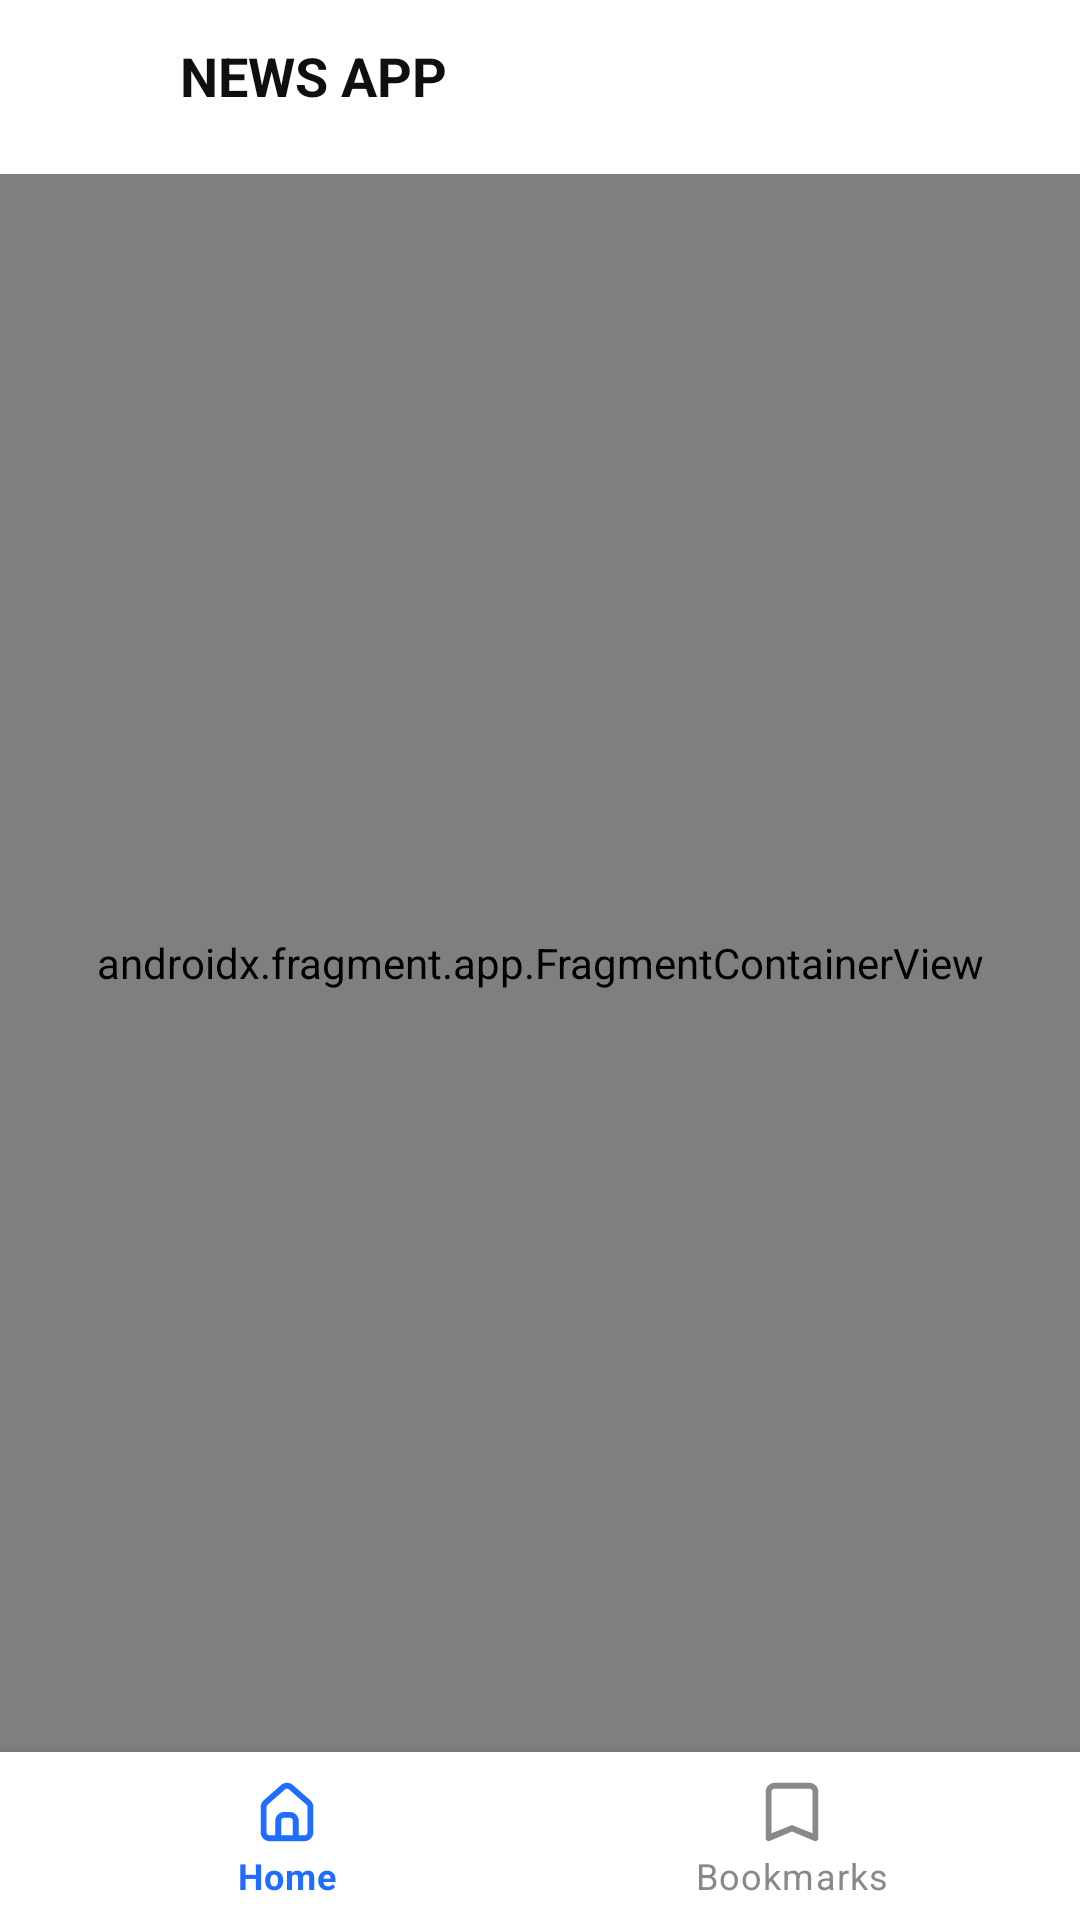

This screen was rendered from an Android layout file. Write that file and the resources it references.
<!-- AndroidManifest.xml: application theme Theme.FreeNewsApp -->
<!-- res/layout/activity_home_screen.xml -->
<?xml version="1.0" encoding="utf-8"?>
<androidx.constraintlayout.widget.ConstraintLayout xmlns:android="http://schemas.android.com/apk/res/android"
    xmlns:app="http://schemas.android.com/apk/res-auto"
    xmlns:tools="http://schemas.android.com/tools"
    android:layout_width="match_parent"
    android:layout_height="match_parent"
    tools:context=".homescreen.HomeScreen">

    <androidx.appcompat.widget.Toolbar
        android:id="@+id/app_toolbar"
        android:layout_width="match_parent"
        android:layout_height="@dimen/homescreen_action_bar_height"
        android:background="@color/white"
        android:gravity="center_vertical"
        android:visibility="visible"
        android:elevation="@dimen/elevation"
        app:layout_constraintEnd_toEndOf="parent"
        app:layout_constraintStart_toStartOf="parent"
        app:layout_constraintTop_toTopOf="parent"
        tools:visibility="visible">

        <androidx.constraintlayout.widget.Group
            android:id="@+id/clickableAreaHome"
            android:layout_width="wrap_content"
            android:layout_height="wrap_content"
            app:constraint_referenced_ids="appImage,appName"
            tools:visibility="visible" />

        <ImageView
            android:id="@+id/appImage"
            android:layout_width="36dp"
            android:layout_height="36dp"
            android:layout_gravity="center_vertical|start"
            android:scaleType="centerCrop"
            android:src="@drawable/ic_app_icon"
            tools:visibility="visible" />

        <TextView
            android:id="@+id/appName"
            android:layout_width="wrap_content"
            android:layout_height="32dp"
            android:layout_gravity="center_vertical"
            android:layout_marginStart="24dp"
            android:layout_marginEnd="32dp"
            android:drawablePadding="12dp"
            android:ellipsize="end"
            android:maxLines="1"
            android:text="NEWS APP"
            android:textColor="@color/text_color"
            android:textSize="18sp"
            android:textStyle="bold"
            tools:visibility="visible" />
    </androidx.appcompat.widget.Toolbar>

    <androidx.fragment.app.FragmentContainerView
        android:id="@+id/nav_host_fragment"
        android:name="androidx.navigation.fragment.NavHostFragment"
        android:layout_width="match_parent"
        android:layout_height="0dp"
        app:defaultNavHost="true"
        app:layout_constraintBottom_toTopOf="@+id/bottomNavBar"
        app:layout_constraintEnd_toEndOf="parent"
        app:layout_constraintHorizontal_bias="0.0"
        app:layout_constraintStart_toStartOf="parent"
        app:layout_constraintTop_toBottomOf="@+id/app_toolbar"
        app:layout_constraintVertical_bias="0.0"
        app:navGraph="@navigation/homescreen_nav_graph" />

    <com.google.android.material.bottomnavigation.BottomNavigationView
        android:id="@+id/bottomNavBar"
        android:layout_width="match_parent"
        android:layout_height="wrap_content"
        app:itemIconTint="@color/bottom_nav_item_color_selector"
        app:itemTextColor="@color/bottom_nav_item_color_selector"
        app:layout_constraintBottom_toBottomOf="parent"
        app:layout_constraintEnd_toEndOf="parent"
        app:layout_constraintStart_toStartOf="parent"
        app:menu="@menu/homescreen_bottom_nav_bar_menu" />
    

</androidx.constraintlayout.widget.ConstraintLayout>
<!-- resources referenced by this layout -->
<resources>
  <color name="text_color">#0F0F0F</color>
  <color name="white">#FFFFFFFF</color>
  <dimen name="homescreen_action_bar_height">58dp</dimen>
  <style name="Theme.FreeNewsApp" parent="Theme.MaterialComponents.DayNight.DarkActionBar">
          
          <item name="colorPrimary">@color/purple_500</item>
          <item name="colorPrimaryVariant">@color/purple_700</item>
          <item name="colorOnPrimary">@color/white</item>
          
          <item name="colorSecondary">@color/teal_200</item>
          <item name="colorSecondaryVariant">@color/teal_700</item>
          <item name="colorOnSecondary">@color/black</item>
          
          <item name="android:statusBarColor" tools:targetApi="l">?attr/colorPrimaryVariant</item>
          
      </style>
  <color name="purple_500">#FF6200EE</color>
  <color name="purple_700">#FF3700B3</color>
  <color name="teal_200">#FF03DAC5</color>
  <color name="teal_700">#FF018786</color>
  <color name="black">#FF000000</color>
</resources>
